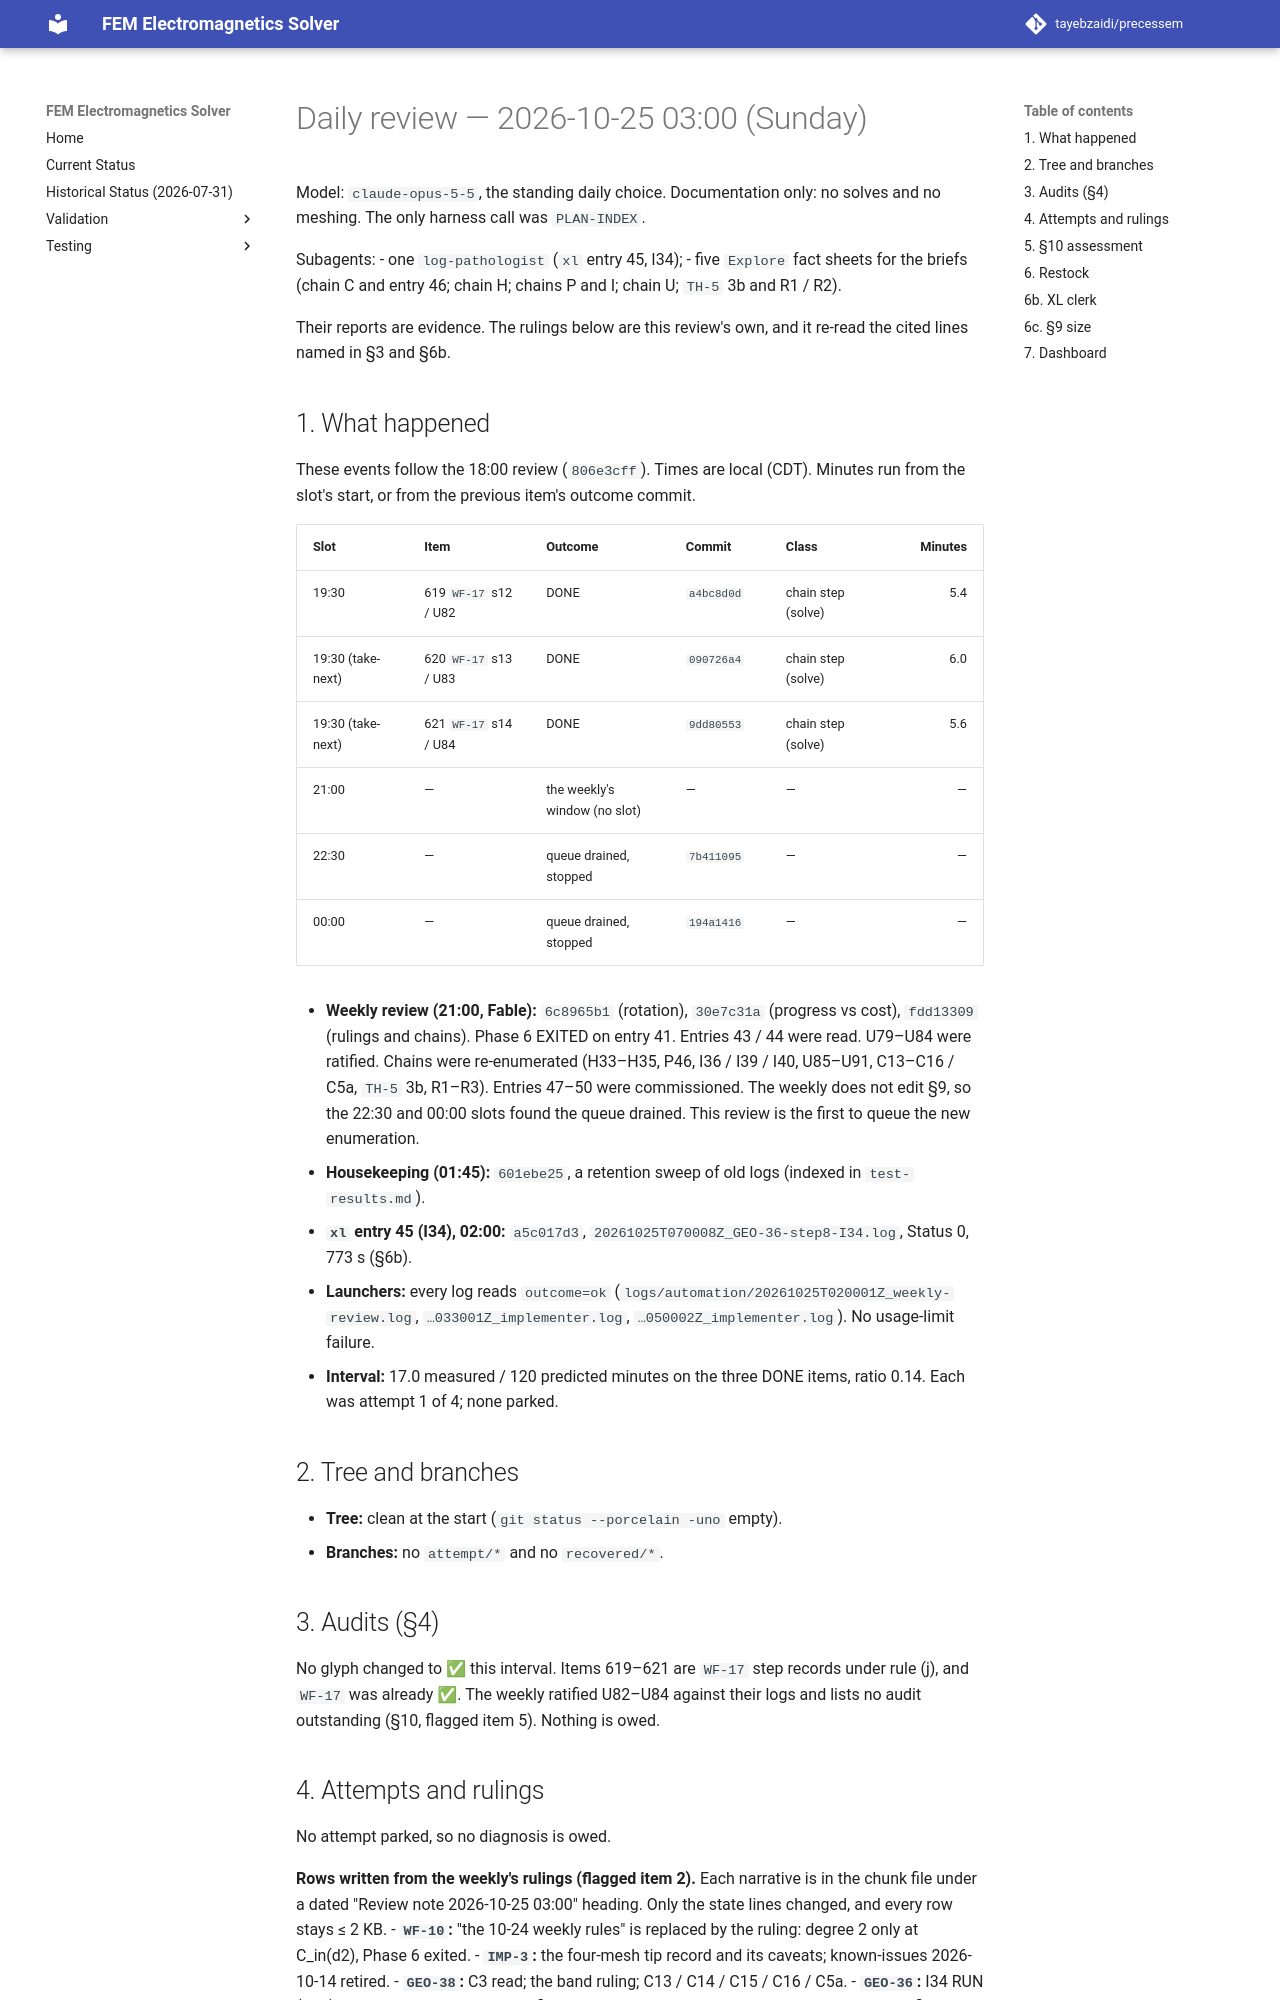

repository: tayebzaidi/precessem · page: planning/reviews/2026-10-25-daily/index.html · generator: mkdocs

# Daily review — 2026-10-25 03:00 (Sunday)

Model: `claude-opus-5-5`, the standing daily choice. Documentation only: no solves and no meshing. The only harness call was `PLAN-INDEX`.

Subagents:
- one `log-pathologist` (`xl` entry 45, I34);
- five `Explore` fact sheets for the briefs (chain C and entry 46; chain H; chains P and I; chain U; `TH-5` 3b and R1 / R2).

Their reports are evidence. The rulings below are this review's own, and it re-read the cited lines named in §3 and §6b.

## 1. What happened

These events follow the 18:00 review (`806e3cff`). Times are local (CDT). Minutes run from the slot's start, or from the previous item's outcome commit.

| Slot | Item | Outcome | Commit | Class | Minutes |
|---|---|---|---|---|---:|
| 19:30 | 619 `WF-17` s12 / U82 | DONE | `a4bc8d0d` | chain step (solve) | 5.4 |
| 19:30 (take-next) | 620 `WF-17` s13 / U83 | DONE | `090726a4` | chain step (solve) | 6.0 |
| 19:30 (take-next) | 621 `WF-17` s14 / U84 | DONE | `9dd80553` | chain step (solve) | 5.6 |
| 21:00 | — | the weekly's window (no slot) | — | — | — |
| 22:30 | — | queue drained, stopped | `7b411095` | — | — |
| 00:00 | — | queue drained, stopped | `194a1416` | — | — |

- **Weekly review (21:00, Fable):** `6c8965b1` (rotation), `30e7c31a` (progress vs cost), `fdd13309` (rulings and chains). Phase 6 EXITED on entry 41. Entries 43 / 44 were read. U79–U84 were ratified. Chains were re-enumerated (H33–H35, P46, I36 / I39 / I40, U85–U91, C13–C16 / C5a, `TH-5` 3b, R1–R3). Entries 47–50 were commissioned. The weekly does not edit §9, so the 22:30 and 00:00 slots found the queue drained. This review is the first to queue the new enumeration.
- **Housekeeping (01:45):** `601ebe25`, a retention sweep of old logs (indexed in `test-results.md`).
- **`xl` entry 45 (I34), 02:00:** `a5c017d3`, `20261025T070008Z_GEO-36-step8-I34.log`, Status 0, 773 s (§6b).
- **Launchers:** every log reads `outcome=ok` (`logs/automation/20261025T020001Z_weekly-review.log`, `…033001Z_implementer.log`, `…050002Z_implementer.log`). No usage-limit failure.
- **Interval:** 17.0 measured / 120 predicted minutes on the three DONE items, ratio 0.14. Each was attempt 1 of 4; none parked.

## 2. Tree and branches

- **Tree:** clean at the start (`git status --porcelain -uno` empty).
- **Branches:** no `attempt/*` and no `recovered/*`.

## 3. Audits (§4)

No glyph changed to ✅ this interval. Items 619–621 are `WF-17` step records under rule (j), and `WF-17` was already ✅. The weekly ratified U82–U84 against their logs and lists no audit outstanding (§10, flagged item 5). Nothing is owed.

## 4. Attempts and rulings

No attempt parked, so no diagnosis is owed.

**Rows written from the weekly's rulings (flagged item 2).** Each narrative is in the chunk file under a dated "Review note 2026-10-25 03:00" heading. Only the state lines changed, and every row stays ≤ 2 KB.
- **`WF-10`:** "the 10-24 weekly rules" is replaced by the ruling: degree 2 only at C_in(d2), Phase 6 exited.
- **`IMP-3`:** the four-mesh tip record and its caveats; known-issues 2026-10-14 retired.
- **`GEO-38`:** C3 read; the band ruling; C13 / C14 / C15 / C16 / C5a.
- **`GEO-36`:** I34 RUN (§6b).
- **`ANS-8`:** the lumped-sheet finding's owner; H35.
- **`PORT-1`:** R1, with a new chunk file `PORT-1.md`.

The remaining rows the weekly listed (`ANS-4`, `OPS-61`, `MAT-21`, `IMP-7`, `WF-17`, `TH-5`, `POST-4`, `ARCH-1`) gain their briefs in their chunk files. Their state lines move when the items land.
